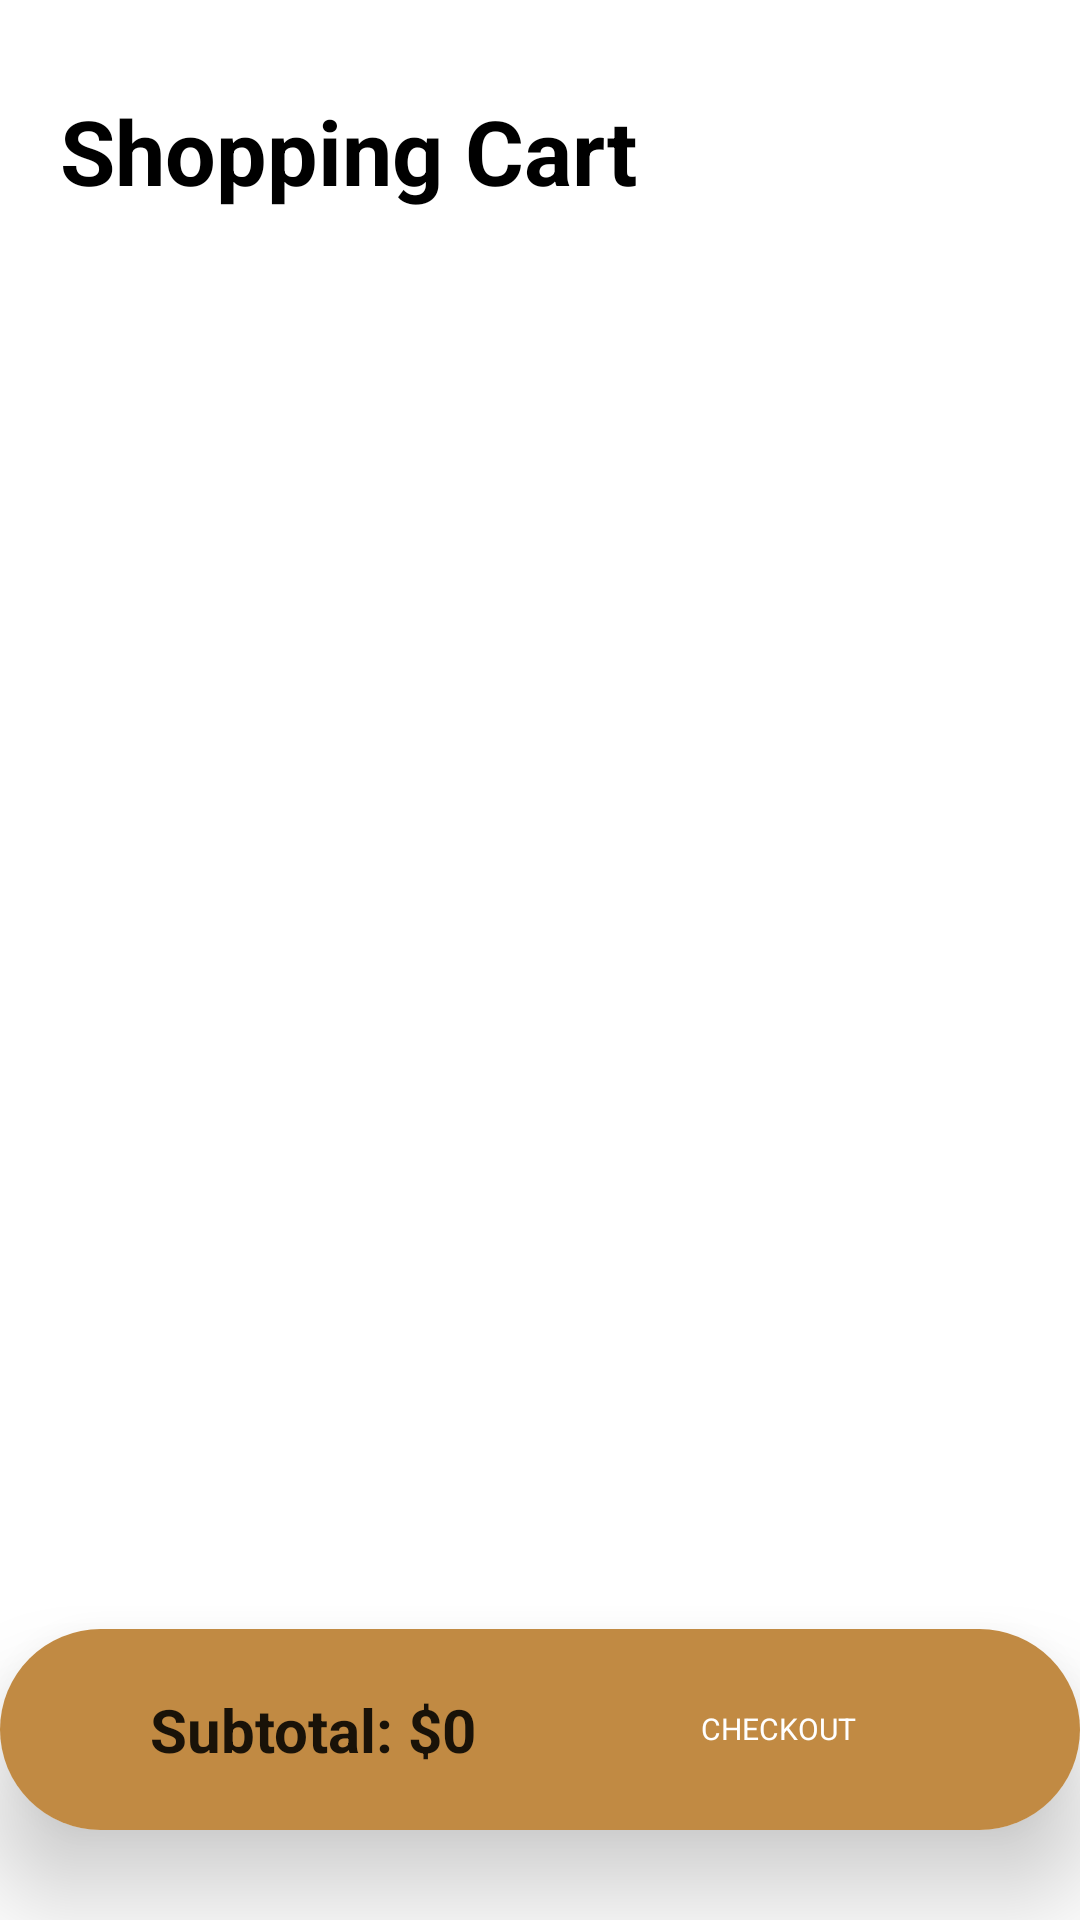

Here is an Android app screen rendered from its layout file. Give the layout XML and the strings, colors and styles it references.
<!-- AndroidManifest.xml: application theme Theme.Ecomm -->
<!-- res/layout/fragment_cart.xml -->
<?xml version="1.0" encoding="utf-8"?>
<FrameLayout xmlns:android="http://schemas.android.com/apk/res/android"
    xmlns:tools="http://schemas.android.com/tools"
    android:layout_width="match_parent"
    android:layout_height="match_parent"
    xmlns:app="http://schemas.android.com/apk/res-auto"
    android:background="@color/white"
    tools:context=".nav_fragments.CartFragment">

    <LinearLayout
        android:layout_width="match_parent"
        android:layout_height="match_parent"
        android:orientation="vertical">

        <TextView
            android:layout_width="wrap_content"
            android:layout_height="wrap_content"
            android:layout_gravity="start"
            android:layout_marginLeft="20dp"
            android:layout_marginTop="30dp"
            android:layout_marginBottom="20dp"
            android:id="@+id/title"
            android:textSize="30dp"
            android:textStyle="bold"
            android:text="Shopping Cart"

            style="@style/TextAppearance.AppCompat.Headline"
            android:textColor="@color/black"/>


        <androidx.recyclerview.widget.RecyclerView
            android:id="@+id/cartRecyclerView"
            android:layout_width="match_parent"
            android:layout_height="match_parent"
            tools:listitem="@layout/cart_layout">


        </androidx.recyclerview.widget.RecyclerView>


    </LinearLayout>
    <androidx.cardview.widget.CardView
        android:layout_width="match_parent"
        android:layout_height="wrap_content"
        android:layout_gravity="bottom"
        app:cardCornerRadius="50dp"
        app:cardElevation="20dp"
        android:elevation="20dp"
        android:layout_marginBottom="30dp">
        <LinearLayout
            android:layout_width="match_parent"
            android:layout_height="match_parent"
            android:orientation="horizontal"
            android:background="#c18a43">
    <TextView
        android:id="@+id/cartTotal"
        android:layout_width="wrap_content"
        android:layout_height="wrap_content"
        android:layout_marginVertical="20dp"
        android:layout_marginLeft="50dp"
        android:layout_gravity="center"
        android:textStyle="bold"
        android:textSize="20dp"
        style="@style/TextAppearance.AppCompat.Headline"
        android:text="Subtotal: $0" />
    <Button
        android:id="@+id/checkoutButton"
        android:layout_width="match_parent"
        android:layout_height="wrap_content"
        android:layout_marginHorizontal="20dp"
        android:layout_gravity="center"
        android:backgroundTint="#cb9c60"
        android:background="@drawable/roundstyle"
        android:foregroundTint="#cb9c60"
        style="@style/TextAppearance.AppCompat.Headline"
        android:textSize="10dp"
        android:textColor="@color/white"
        android:text="CheckOut" />
        </LinearLayout>
    </androidx.cardview.widget.CardView>

</FrameLayout>
<!-- res/layout/cart_layout.xml (included above) -->
<?xml version="1.0" encoding="utf-8"?>
<LinearLayout xmlns:android="http://schemas.android.com/apk/res/android"
    xmlns:app="http://schemas.android.com/apk/res-auto"
    xmlns:tools="http://schemas.android.com/tools"
    android:layout_width="match_parent"
    android:layout_height="wrap_content"
    android:layout_marginHorizontal="16dp"
    android:layout_marginVertical="8dp"
    android:foreground="@drawable/circular"
    android:padding="15dp"
    android:id="@+id/cartItem">

    <LinearLayout
        android:layout_width="0dp"
        android:layout_weight="1"
        android:orientation="vertical"
        android:layout_height="match_parent">

    <ImageView
        android:id="@+id/productImage"
        android:layout_width="80dp"
        android:layout_height="45dp"
        android:layout_weight="1"
        android:layout_gravity="center"
        android:clipToOutline="true"
        android:scaleType="centerInside"
        tools:srcCompat="@tools:sample/avatars" />



    </LinearLayout>

    <LinearLayout
        android:layout_width="0dp"
        android:layout_weight="1"
        android:orientation="vertical"
        android:layout_height="wrap_content">

        <TextView
            android:id="@+id/productName"
            android:layout_margin="8dp"
            android:layout_gravity="start"
            android:textSize="16dp"
            style="@style/TextAppearance.AppCompat.Headline"
            android:layout_width="wrap_content"
            android:layout_height="wrap_content"
            android:layout_weight="1"
            android:text="TextView" />

        <LinearLayout
            android:layout_width="wrap_content"
            android:layout_height="wrap_content"
            android:layout_weight="1"
            android:layout_gravity="center_horizontal"
            android:orientation="horizontal">



            <TextView
                android:id="@+id/productPrice"
                android:layout_width="wrap_content"
                android:layout_height="wrap_content"
                style="@style/TextAppearance.AppCompat.Headline"
                android:textSize="20dp"
                android:textStyle="bold"
                android:text="TextView" />

        </LinearLayout>

    </LinearLayout>

    <LinearLayout
        android:id="@+id/layio"
        android:layout_width="wrap_content"
        android:layout_height="wrap_content"
        android:layout_below="@+id/checkboxrel"
        android:layout_alignParentEnd="true"
        android:layout_alignParentRight="true"
        android:layout_margin="9dp"
        android:orientation="horizontal">

        <androidx.cardview.widget.CardView
            android:id="@+id/less"
            android:layout_width="wrap_content"
            android:layout_height="wrap_content"
            android:layout_margin="5dp"
            android:background="@color/cardview_light_background"
            android:foreground="?android:attr/selectableItemBackground"
            app:cardBackgroundColor="@color/cardview_light_background"
            app:cardCornerRadius="5dp"
            app:cardElevation="9dp">

            <ImageView
                android:layout_width="20dp"
                android:layout_height="14dp"
                android:layout_margin="4dp"
                android:src="@drawable/subtract" />


        </androidx.cardview.widget.CardView>


        <TextView
            android:id="@+id/prnumber"
            style="@style/TextAppearance.AppCompat.Medium"
            android:layout_width="wrap_content"
            android:layout_height="wrap_content"
            android:layout_gravity="center"
            android:padding="5dp"
            android:text="0"
            android:textColor="@android:color/black"
            android:textStyle="bold" />


        <androidx.cardview.widget.CardView
            android:id="@+id/more"
            android:layout_width="wrap_content"
            android:layout_height="wrap_content"
            android:layout_margin="5dp"
            android:background="@color/cardview_light_background"
            android:foreground="?android:attr/selectableItemBackground"
            app:cardBackgroundColor="@color/cardview_light_background"
            app:cardCornerRadius="5dp"
            app:cardElevation="9dp">

            <ImageView
                android:layout_width="20dp"
                android:layout_height="20dp"
                android:layout_margin="4dp"
                android:src="@drawable/add" />

        </androidx.cardview.widget.CardView>

    </LinearLayout>



</LinearLayout>
<!-- resources referenced by this layout -->
<resources>
  <color name="black">#FF000000</color>
  <color name="white">#FFFFFFFF</color>
  <!-- drawable circular (drawable) -->
  <?xml version="1.0" encoding="utf-8"?>
  <shape xmlns:android="http://schemas.android.com/apk/res/android"
  
      android:innerRadius="2in"
      android:shape="rectangle"
      android:thicknessRatio="50.0"
      android:thickness="50dp"
      android:useLevel="false" >
  
      <corners android:radius="20dp"/>
  
      <solid
          android:color="@android:color/transparent" />
  
      <stroke
          android:width="3dp"
          android:color="@android:color/black" />
  </shape>
  <style name="Theme.Ecomm" parent="Theme.MaterialComponents.DayNight.NoActionBar">
          
          <item name="colorPrimary">@color/purple_500</item>
          <item name="colorPrimaryVariant">@color/purple_700</item>
          <item name="colorOnPrimary">@color/white</item>
          
          <item name="colorSecondary">@color/teal_200</item>
          <item name="colorSecondaryVariant">@color/teal_700</item>
          <item name="colorOnSecondary">@color/black</item>
          
          <item name="android:statusBarColor" tools:targetApi="l">?attr/colorPrimaryVariant</item>
          
      </style>
  <color name="purple_500">#FF6200EE</color>
  <color name="purple_700">#FF3700B3</color>
  <color name="teal_200">#FF03DAC5</color>
  <color name="teal_700">#FF018786</color>
</resources>
